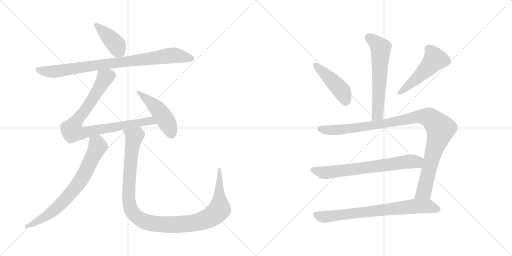
t = 0.00 s
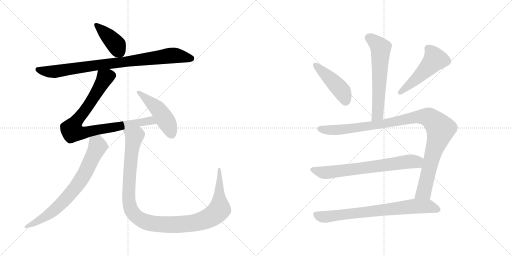
t = 2.00 s
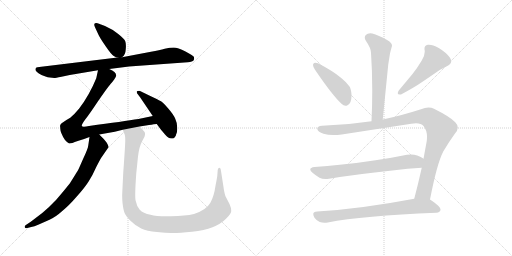
t = 4.00 s
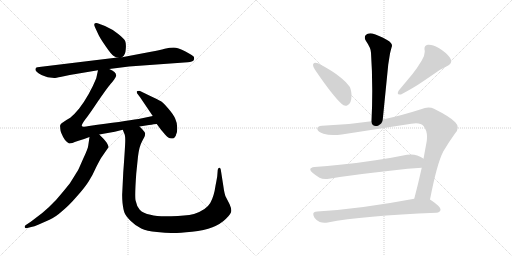
t = 5.99 s
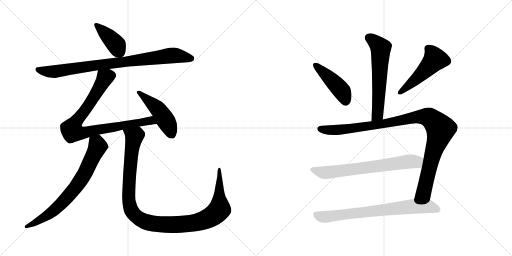
t = 7.99 s
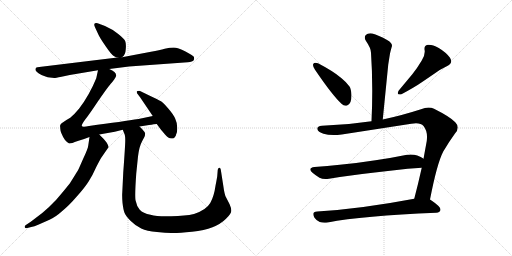
t = 9.99 s

The animated SVG that drew these frames (rendered in a browser with its animation timeline set to each time). Animation: 12 CSS @keyframes rules; one cycle of 9.99 s.

<svg version="1.1" viewBox="0 0 2048 1024" xmlns="http://www.w3.org/2000/svg">
  <g stroke="lightgray" stroke-dasharray="1,1" stroke-width="1" transform="scale(4, 4)">
    <line x1="0" y1="0" x2="256" y2="256"></line>
    <line x1="256" y1="0" x2="0" y2="256"></line>
    <line x1="128" y1="0" x2="128" y2="256"></line>
    <line x1="0" y1="128" x2="256" y2="128"></line>
    <line x1="256" y1="0" x2="512" y2="256"></line>
    <line x1="512" y1="0" x2="256" y2="256"></line>
    <line x1="384" y1="0" x2="384" y2="256"></line>
    <line x1="256" y1="128" x2="512" y2="128"></line>
  </g>
<g transform="scale(1, -1) translate(0, -850)">
   <style type="text/css">
    @keyframes keyframes0 {
      from {
       stroke: black;
       stroke-dashoffset: 409;
       stroke-width: 128;
       }
       57% {
       animation-timing-function: step-end;
       stroke: black;
       stroke-dashoffset: 0;
       stroke-width: 128;
       }
       to {
       stroke: black;
       stroke-width: 1024;
       }
       }
       #make-me-a-hanzi-animation-0 {
         animation: keyframes0 0.582845s both;
         animation-delay: 0.000000s;
         animation-timing-function: linear;
       }
    @keyframes keyframes1 {
      from {
       stroke: black;
       stroke-dashoffset: 876;
       stroke-width: 128;
       }
       74% {
       animation-timing-function: step-end;
       stroke: black;
       stroke-dashoffset: 0;
       stroke-width: 128;
       }
       to {
       stroke: black;
       stroke-width: 1024;
       }
       }
       #make-me-a-hanzi-animation-1 {
         animation: keyframes1 0.962891s both;
         animation-delay: 0.582845s;
         animation-timing-function: linear;
       }
    @keyframes keyframes2 {
      from {
       stroke: black;
       stroke-dashoffset: 873;
       stroke-width: 128;
       }
       74% {
       animation-timing-function: step-end;
       stroke: black;
       stroke-dashoffset: 0;
       stroke-width: 128;
       }
       to {
       stroke: black;
       stroke-width: 1024;
       }
       }
       #make-me-a-hanzi-animation-2 {
         animation: keyframes2 0.960449s both;
         animation-delay: 1.545736s;
         animation-timing-function: linear;
       }
    @keyframes keyframes3 {
      from {
       stroke: black;
       stroke-dashoffset: 480;
       stroke-width: 128;
       }
       61% {
       animation-timing-function: step-end;
       stroke: black;
       stroke-dashoffset: 0;
       stroke-width: 128;
       }
       to {
       stroke: black;
       stroke-width: 1024;
       }
       }
       #make-me-a-hanzi-animation-3 {
         animation: keyframes3 0.640625s both;
         animation-delay: 2.506185s;
         animation-timing-function: linear;
       }
    @keyframes keyframes4 {
      from {
       stroke: black;
       stroke-dashoffset: 738;
       stroke-width: 128;
       }
       71% {
       animation-timing-function: step-end;
       stroke: black;
       stroke-dashoffset: 0;
       stroke-width: 128;
       }
       to {
       stroke: black;
       stroke-width: 1024;
       }
       }
       #make-me-a-hanzi-animation-4 {
         animation: keyframes4 0.850586s both;
         animation-delay: 3.146810s;
         animation-timing-function: linear;
       }
    @keyframes keyframes5 {
      from {
       stroke: black;
       stroke-dashoffset: 1147;
       stroke-width: 128;
       }
       79% {
       animation-timing-function: step-end;
       stroke: black;
       stroke-dashoffset: 0;
       stroke-width: 128;
       }
       to {
       stroke: black;
       stroke-width: 1024;
       }
       }
       #make-me-a-hanzi-animation-5 {
         animation: keyframes5 1.183431s both;
         animation-delay: 3.997396s;
         animation-timing-function: linear;
       }
    @keyframes keyframes6 {
      from {
       stroke: black;
       stroke-dashoffset: 609;
       stroke-width: 128;
       }
       66% {
       animation-timing-function: step-end;
       stroke: black;
       stroke-dashoffset: 0;
       stroke-width: 128;
       }
       to {
       stroke: black;
       stroke-width: 1024;
       }
       }
       #make-me-a-hanzi-animation-6 {
         animation: keyframes6 0.745605s both;
         animation-delay: 5.180827s;
         animation-timing-function: linear;
       }
    @keyframes keyframes7 {
      from {
       stroke: black;
       stroke-dashoffset: 449;
       stroke-width: 128;
       }
       59% {
       animation-timing-function: step-end;
       stroke: black;
       stroke-dashoffset: 0;
       stroke-width: 128;
       }
       to {
       stroke: black;
       stroke-width: 1024;
       }
       }
       #make-me-a-hanzi-animation-7 {
         animation: keyframes7 0.615397s both;
         animation-delay: 5.926432s;
         animation-timing-function: linear;
       }
    @keyframes keyframes8 {
      from {
       stroke: black;
       stroke-dashoffset: 502;
       stroke-width: 128;
       }
       62% {
       animation-timing-function: step-end;
       stroke: black;
       stroke-dashoffset: 0;
       stroke-width: 128;
       }
       to {
       stroke: black;
       stroke-width: 1024;
       }
       }
       #make-me-a-hanzi-animation-8 {
         animation: keyframes8 0.658529s both;
         animation-delay: 6.541829s;
         animation-timing-function: linear;
       }
    @keyframes keyframes9 {
      from {
       stroke: black;
       stroke-dashoffset: 1058;
       stroke-width: 128;
       }
       77% {
       animation-timing-function: step-end;
       stroke: black;
       stroke-dashoffset: 0;
       stroke-width: 128;
       }
       to {
       stroke: black;
       stroke-width: 1024;
       }
       }
       #make-me-a-hanzi-animation-9 {
         animation: keyframes9 1.111003s both;
         animation-delay: 7.200358s;
         animation-timing-function: linear;
       }
    @keyframes keyframes10 {
      from {
       stroke: black;
       stroke-dashoffset: 697;
       stroke-width: 128;
       }
       69% {
       animation-timing-function: step-end;
       stroke: black;
       stroke-dashoffset: 0;
       stroke-width: 128;
       }
       to {
       stroke: black;
       stroke-width: 1024;
       }
       }
       #make-me-a-hanzi-animation-10 {
         animation: keyframes10 0.817220s both;
         animation-delay: 8.311361s;
         animation-timing-function: linear;
       }
    @keyframes keyframes11 {
      from {
       stroke: black;
       stroke-dashoffset: 748;
       stroke-width: 128;
       }
       71% {
       animation-timing-function: step-end;
       stroke: black;
       stroke-dashoffset: 0;
       stroke-width: 128;
       }
       to {
       stroke: black;
       stroke-width: 1024;
       }
       }
       #make-me-a-hanzi-animation-11 {
         animation: keyframes11 0.858724s both;
         animation-delay: 9.128581s;
         animation-timing-function: linear;
       }
</style>
<path d="M 488.0 621.0 Q 502.0 630.0 503.0 653.0 Q 505.0 675.0 501.0 685.0 Q 497.0 695.0 473.0 714.0 Q 450.0 733.0 420.0 746.0 L 396.0 755.0 Q 390.0 758.0 385.0 758.0 Q 372.0 759.0 380.0 741.0 L 393.0 713.0 Q 399.0 699.0 422.0 666.0 Q 445.0 632.0 455.0 626.0 Q 465.0 620.0 470.0 620.0 C 483.0 617.0 483.0 617.0 488.0 621.0 Z" fill="lightgray"></path> 
<path d="M 437.0 574.0 L 516.0 584.0 L 751.0 601.0 Q 771.0 603.0 774.0 608.0 Q 778.0 612.0 776.0 622.0 Q 774.0 627.0 742.0 644.0 Q 711.0 660.0 695.0 660.0 Q 680.0 660.0 659.0 655.0 Q 639.0 649.0 604.0 643.0 L 488.0 621.0 L 470.0 620.0 L 157.0 582.0 Q 142.0 582.0 142.0 573.0 Q 140.0 567.0 154.0 557.0 Q 168.0 547.0 182.0 544.0 L 191.0 541.0 L 217.0 538.0 Q 221.0 538.0 246.0 543.0 L 279.0 550.0 L 392.0 569.0 L 437.0 574.0 Z" fill="lightgray"></path> 
<path d="M 558.0 344.0 L 596.0 350.0 Q 600.0 351.0 627.0 354.0 C 657.0 357.0 640.0 392.0 611.0 386.0 L 554.0 374.0 Q 496.0 365.0 356.0 346.0 Q 328.0 340.0 327.0 347.0 Q 327.0 353.0 340.0 371.0 Q 354.0 388.0 390.0 442.0 Q 427.0 496.0 443.0 515.0 Q 460.0 534.0 464.0 545.0 Q 468.0 562.0 437.0 574.0 C 410.0 588.0 398.0 595.0 392.0 569.0 L 385.0 537.0 Q 358.0 470.0 316.0 415.0 Q 297.0 392.0 281.0 379.0 Q 246.0 359.0 243.0 353.0 Q 239.0 349.0 241.0 339.0 Q 240.0 321.0 260.0 290.0 Q 271.0 278.0 275.0 277.0 Q 279.0 275.0 290.0 278.0 Q 296.0 282.0 314.0 287.0 Q 333.0 292.0 358.0 302.0 L 397.0 312.0 L 459.0 323.0 L 491.0 331.0 L 558.0 344.0 Z" fill="lightgray"></path> 
<path d="M 627.0 354.0 L 644.0 331.0 Q 662.0 310.0 669.0 303.0 Q 676.0 296.0 684.0 296.0 Q 693.0 296.0 695.0 297.0 Q 697.0 298.0 700.0 303.0 Q 703.0 304.0 705.0 314.0 Q 709.0 320.0 709.0 339.0 Q 709.0 358.0 701.0 375.0 Q 694.0 392.0 673.0 416.0 Q 653.0 439.0 644.0 445.0 Q 635.0 450.0 593.0 470.0 L 560.0 486.0 Q 556.0 488.0 547.0 485.0 Q 547.0 476.0 549.0 476.0 L 561.0 460.0 L 611.0 386.0 L 627.0 354.0 Z" fill="lightgray"></path> 
<path d="M 358.0 302.0 L 353.0 268.0 Q 352.0 256.0 334.0 218.0 L 315.0 175.0 Q 313.0 170.0 279.0 116.0 Q 256.0 87.0 225.0 51.0 Q 195.0 19.0 169.0 -2.0 L 123.0 -37.0 L 102.0 -51.0 Q 98.0 -55.0 99.0 -59.0 Q 101.0 -64.0 109.0 -62.0 L 125.0 -58.0 Q 136.0 -57.0 155.0 -48.0 L 198.0 -29.0 Q 221.0 -19.0 248.0 5.0 Q 276.0 28.0 308.0 65.0 Q 341.0 102.0 355.0 125.0 Q 370.0 148.0 386.0 184.0 Q 403.0 217.0 407.0 222.0 L 434.0 261.0 Q 436.0 263.0 427.0 279.0 L 415.0 294.0 L 397.0 312.0 C 376.0 333.0 362.0 332.0 358.0 302.0 Z" fill="lightgray"></path> 
<path d="M 493.0 160.0 L 489.0 78.0 Q 488.0 66.0 490.0 39.0 Q 493.0 12.0 498.0 -1.0 Q 503.0 -14.0 523.0 -34.0 Q 543.0 -54.0 565.0 -64.0 Q 587.0 -74.0 628.0 -78.0 Q 670.0 -83.0 694.0 -82.0 Q 718.0 -82.0 768.0 -77.0 Q 818.0 -72.0 850.0 -59.0 Q 883.0 -46.0 904.0 -25.0 Q 925.0 -5.0 925.0 6.0 Q 926.0 16.0 918.0 34.0 L 904.0 61.0 Q 898.0 71.0 893.0 108.0 L 883.0 172.0 Q 882.0 179.0 877.0 179.0 Q 873.0 179.0 871.0 171.0 L 869.0 146.0 Q 869.0 143.0 862.0 107.0 Q 856.0 64.0 841.0 38.0 Q 826.0 11.0 776.0 -6.0 Q 741.0 -14.0 685.0 -15.0 Q 630.0 -17.0 602.0 -9.0 Q 572.0 -3.0 559.0 11.0 Q 547.0 24.0 543.0 46.0 Q 538.0 57.0 545.0 156.0 L 552.0 224.0 Q 557.0 265.0 569.0 286.0 L 578.0 303.0 Q 581.0 311.0 580.0 318.0 Q 579.0 324.0 558.0 344.0 C 538.0 366.0 481.0 359.0 491.0 331.0 L 497.0 316.0 Q 501.0 310.0 501.0 289.0 Q 501.0 268.0 493.0 160.0 Z" fill="lightgray"></path> 
<path d="M 1531.0 372.0 L 1553.0 592.0 L 1560.0 636.0 Q 1564.0 653.0 1567.0 663.0 Q 1568.0 665.0 1568.0 667.0 Q 1568.0 679.0 1550.0 689.0 Q 1513.0 710.0 1489.0 716.0 Q 1485.0 717.0 1481.0 717.0 Q 1470.0 717.0 1463.0 710.0 Q 1459.0 705.0 1459.0 699.0 Q 1459.0 693.0 1464.0 686.0 Q 1484.0 657.0 1484.0 639.0 Q 1489.0 566.0 1489.0 487.0 Q 1489.0 428.0 1486.0 365.0 C 1485.0 335.0 1528.0 342.0 1531.0 372.0 Z" fill="lightgray"></path> 
<path d="M 1253.0 594.0 Q 1252.0 592.0 1252.0 590.0 Q 1252.0 583.0 1260.0 571.0 Q 1330.0 468.0 1366.0 435.0 Q 1374.0 427.0 1382.0 427.0 Q 1386.0 427.0 1390.0 429.0 Q 1406.0 436.0 1406.0 468.0 L 1406.0 472.0 Q 1404.0 495.0 1398.0 504.0 Q 1387.0 520.0 1365.0 538.0 Q 1332.0 566.0 1272.0 597.0 Q 1266.0 599.0 1262.0 599.0 Q 1255.0 599.0 1253.0 594.0 Z" fill="lightgray"></path> 
<path d="M 1789.0 586.0 Q 1805.0 594.0 1805.0 605.0 Q 1805.0 611.0 1800.0 619.0 Q 1785.0 640.0 1755.0 658.0 Q 1731.0 671.0 1716.0 671.0 L 1711.0 671.0 Q 1698.0 668.0 1698.0 657.0 L 1698.0 652.0 Q 1699.0 648.0 1699.0 643.0 Q 1699.0 627.0 1687.0 608.0 Q 1668.0 576.0 1650.0 554.0 L 1595.0 488.0 Q 1591.0 481.0 1591.0 477.0 Q 1591.0 472.0 1599.0 472.0 L 1604.0 472.0 Q 1660.0 502.0 1690.0 523.0 L 1737.0 555.0 Q 1761.0 573.0 1789.0 586.0 Z" fill="lightgray"></path> 
<path d="M 1645.0 355.0 Q 1656.0 357.0 1664.0 357.0 Q 1685.0 357.0 1694.0 346.0 Q 1708.0 329.0 1708.0 303.0 Q 1708.0 295.0 1707.0 286.0 L 1694.0 215.0 L 1687.0 179.0 Q 1672.0 112.0 1657.0 55.0 C 1649.0 26.0 1714.0 23.0 1720.0 52.0 Q 1748.0 196.0 1773.0 244.0 Q 1796.0 283.0 1820.0 316.0 Q 1831.0 328.0 1831.0 340.0 Q 1831.0 351.0 1821.0 361.0 Q 1802.0 382.0 1736.0 415.0 Q 1726.0 420.0 1714.0 420.0 Q 1700.0 420.0 1684.0 413.0 Q 1603.0 387.0 1531.0 372.0 L 1486.0 365.0 Q 1388.0 350.0 1288.0 347.0 Q 1269.0 346.0 1269.0 335.0 L 1269.0 334.0 Q 1272.0 322.0 1294.0 315.0 Q 1311.0 310.0 1334.0 310.0 Q 1349.0 310.0 1367.0 312.0 L 1645.0 355.0 Z" fill="lightgray"></path> 
<path d="M 1694.0 215.0 L 1693.0 216.0 Q 1685.0 222.0 1669.0 228.0 Q 1657.0 232.0 1644.0 232.0 Q 1636.0 232.0 1628.0 231.0 Q 1565.0 218.0 1502.0 209.0 Q 1426.0 197.0 1359.0 191.0 Q 1310.0 185.0 1258.0 182.0 Q 1241.0 180.0 1241.0 172.0 Q 1241.0 167.0 1250.0 159.0 Q 1263.0 148.0 1278.0 139.0 Q 1288.0 134.0 1302.0 134.0 Q 1309.0 134.0 1316.0 135.0 Q 1425.0 153.0 1569.0 168.0 Q 1633.0 176.0 1687.0 179.0 C 1717.0 181.0 1719.0 199.0 1694.0 215.0 Z" fill="lightgray"></path> 
<path d="M 1657.0 55.0 Q 1440.0 14.0 1269.0 4.0 Q 1253.0 3.0 1253.0 -6.0 Q 1253.0 -12.0 1258.0 -21.0 Q 1267.0 -34.0 1279.0 -38.0 Q 1288.0 -41.0 1298.0 -41.0 Q 1304.0 -41.0 1311.0 -40.0 Q 1450.0 -13.0 1745.0 -1.0 Q 1761.0 1.0 1762.0 11.0 L 1762.0 12.0 Q 1762.0 24.0 1723.0 50.0 L 1720.0 52.0 C 1703.0 64.0 1686.0 61.0 1657.0 55.0 Z" fill="lightgray"></path> 
      <clipPath id="make-me-a-hanzi-clip-0">
      <path d="M 488.0 621.0 Q 502.0 630.0 503.0 653.0 Q 505.0 675.0 501.0 685.0 Q 497.0 695.0 473.0 714.0 Q 450.0 733.0 420.0 746.0 L 396.0 755.0 Q 390.0 758.0 385.0 758.0 Q 372.0 759.0 380.0 741.0 L 393.0 713.0 Q 399.0 699.0 422.0 666.0 Q 445.0 632.0 455.0 626.0 Q 465.0 620.0 470.0 620.0 C 483.0 617.0 483.0 617.0 488.0 621.0 Z" fill="lightgray"></path>
      </clipPath>
      <path clip-path="url(#make-me-a-hanzi-clip-0)" d="M 385.0 749.0 L 465.0 672.0 L 483.0 634.0 " fill="none" id="make-me-a-hanzi-animation-0" stroke-dasharray="281 562" stroke-linecap="round"></path>

      <clipPath id="make-me-a-hanzi-clip-1">
      <path d="M 437.0 574.0 L 516.0 584.0 L 751.0 601.0 Q 771.0 603.0 774.0 608.0 Q 778.0 612.0 776.0 622.0 Q 774.0 627.0 742.0 644.0 Q 711.0 660.0 695.0 660.0 Q 680.0 660.0 659.0 655.0 Q 639.0 649.0 604.0 643.0 L 488.0 621.0 L 470.0 620.0 L 157.0 582.0 Q 142.0 582.0 142.0 573.0 Q 140.0 567.0 154.0 557.0 Q 168.0 547.0 182.0 544.0 L 191.0 541.0 L 217.0 538.0 Q 221.0 538.0 246.0 543.0 L 279.0 550.0 L 392.0 569.0 L 437.0 574.0 Z" fill="lightgray"></path>
      </clipPath>
      <path clip-path="url(#make-me-a-hanzi-clip-1)" d="M 152.0 572.0 L 181.0 565.0 L 230.0 565.0 L 683.0 628.0 L 766.0 616.0 " fill="none" id="make-me-a-hanzi-animation-1" stroke-dasharray="748 1496" stroke-linecap="round"></path>

      <clipPath id="make-me-a-hanzi-clip-2">
      <path d="M 558.0 344.0 L 596.0 350.0 Q 600.0 351.0 627.0 354.0 C 657.0 357.0 640.0 392.0 611.0 386.0 L 554.0 374.0 Q 496.0 365.0 356.0 346.0 Q 328.0 340.0 327.0 347.0 Q 327.0 353.0 340.0 371.0 Q 354.0 388.0 390.0 442.0 Q 427.0 496.0 443.0 515.0 Q 460.0 534.0 464.0 545.0 Q 468.0 562.0 437.0 574.0 C 410.0 588.0 398.0 595.0 392.0 569.0 L 385.0 537.0 Q 358.0 470.0 316.0 415.0 Q 297.0 392.0 281.0 379.0 Q 246.0 359.0 243.0 353.0 Q 239.0 349.0 241.0 339.0 Q 240.0 321.0 260.0 290.0 Q 271.0 278.0 275.0 277.0 Q 279.0 275.0 290.0 278.0 Q 296.0 282.0 314.0 287.0 Q 333.0 292.0 358.0 302.0 L 397.0 312.0 L 459.0 323.0 L 491.0 331.0 L 558.0 344.0 Z" fill="lightgray"></path>
      </clipPath>
      <path clip-path="url(#make-me-a-hanzi-clip-2)" d="M 400.0 562.0 L 418.0 535.0 L 346.0 416.0 L 290.0 342.0 L 290.0 325.0 L 342.0 320.0 L 593.0 367.0 L 608.0 365.0 L 616.0 355.0 " fill="none" id="make-me-a-hanzi-animation-2" stroke-dasharray="745 1490" stroke-linecap="round"></path>

      <clipPath id="make-me-a-hanzi-clip-3">
      <path d="M 627.0 354.0 L 644.0 331.0 Q 662.0 310.0 669.0 303.0 Q 676.0 296.0 684.0 296.0 Q 693.0 296.0 695.0 297.0 Q 697.0 298.0 700.0 303.0 Q 703.0 304.0 705.0 314.0 Q 709.0 320.0 709.0 339.0 Q 709.0 358.0 701.0 375.0 Q 694.0 392.0 673.0 416.0 Q 653.0 439.0 644.0 445.0 Q 635.0 450.0 593.0 470.0 L 560.0 486.0 Q 556.0 488.0 547.0 485.0 Q 547.0 476.0 549.0 476.0 L 561.0 460.0 L 611.0 386.0 L 627.0 354.0 Z" fill="lightgray"></path>
      </clipPath>
      <path clip-path="url(#make-me-a-hanzi-clip-3)" d="M 554.0 482.0 L 642.0 400.0 L 677.0 343.0 L 689.0 308.0 " fill="none" id="make-me-a-hanzi-animation-3" stroke-dasharray="352 704" stroke-linecap="round"></path>

      <clipPath id="make-me-a-hanzi-clip-4">
      <path d="M 358.0 302.0 L 353.0 268.0 Q 352.0 256.0 334.0 218.0 L 315.0 175.0 Q 313.0 170.0 279.0 116.0 Q 256.0 87.0 225.0 51.0 Q 195.0 19.0 169.0 -2.0 L 123.0 -37.0 L 102.0 -51.0 Q 98.0 -55.0 99.0 -59.0 Q 101.0 -64.0 109.0 -62.0 L 125.0 -58.0 Q 136.0 -57.0 155.0 -48.0 L 198.0 -29.0 Q 221.0 -19.0 248.0 5.0 Q 276.0 28.0 308.0 65.0 Q 341.0 102.0 355.0 125.0 Q 370.0 148.0 386.0 184.0 Q 403.0 217.0 407.0 222.0 L 434.0 261.0 Q 436.0 263.0 427.0 279.0 L 415.0 294.0 L 397.0 312.0 C 376.0 333.0 362.0 332.0 358.0 302.0 Z" fill="lightgray"></path>
      </clipPath>
      <path clip-path="url(#make-me-a-hanzi-clip-4)" d="M 367.0 295.0 L 388.0 276.0 L 390.0 262.0 L 344.0 165.0 L 305.0 103.0 L 205.0 -1.0 L 142.0 -41.0 L 105.0 -57.0 " fill="none" id="make-me-a-hanzi-animation-4" stroke-dasharray="610 1220" stroke-linecap="round"></path>

      <clipPath id="make-me-a-hanzi-clip-5">
      <path d="M 493.0 160.0 L 489.0 78.0 Q 488.0 66.0 490.0 39.0 Q 493.0 12.0 498.0 -1.0 Q 503.0 -14.0 523.0 -34.0 Q 543.0 -54.0 565.0 -64.0 Q 587.0 -74.0 628.0 -78.0 Q 670.0 -83.0 694.0 -82.0 Q 718.0 -82.0 768.0 -77.0 Q 818.0 -72.0 850.0 -59.0 Q 883.0 -46.0 904.0 -25.0 Q 925.0 -5.0 925.0 6.0 Q 926.0 16.0 918.0 34.0 L 904.0 61.0 Q 898.0 71.0 893.0 108.0 L 883.0 172.0 Q 882.0 179.0 877.0 179.0 Q 873.0 179.0 871.0 171.0 L 869.0 146.0 Q 869.0 143.0 862.0 107.0 Q 856.0 64.0 841.0 38.0 Q 826.0 11.0 776.0 -6.0 Q 741.0 -14.0 685.0 -15.0 Q 630.0 -17.0 602.0 -9.0 Q 572.0 -3.0 559.0 11.0 Q 547.0 24.0 543.0 46.0 Q 538.0 57.0 545.0 156.0 L 552.0 224.0 Q 557.0 265.0 569.0 286.0 L 578.0 303.0 Q 581.0 311.0 580.0 318.0 Q 579.0 324.0 558.0 344.0 C 538.0 366.0 481.0 359.0 491.0 331.0 L 497.0 316.0 Q 501.0 310.0 501.0 289.0 Q 501.0 268.0 493.0 160.0 Z" fill="lightgray"></path>
      </clipPath>
      <path clip-path="url(#make-me-a-hanzi-clip-5)" d="M 498.0 330.0 L 536.0 303.0 L 519.0 170.0 L 515.0 49.0 L 520.0 21.0 L 538.0 -9.0 L 574.0 -34.0 L 627.0 -46.0 L 723.0 -48.0 L 786.0 -40.0 L 853.0 -12.0 L 878.0 13.0 L 877.0 173.0 " fill="none" id="make-me-a-hanzi-animation-5" stroke-dasharray="1019 2038" stroke-linecap="round"></path>

      <clipPath id="make-me-a-hanzi-clip-6">
      <path d="M 1531.0 372.0 L 1553.0 592.0 L 1560.0 636.0 Q 1564.0 653.0 1567.0 663.0 Q 1568.0 665.0 1568.0 667.0 Q 1568.0 679.0 1550.0 689.0 Q 1513.0 710.0 1489.0 716.0 Q 1485.0 717.0 1481.0 717.0 Q 1470.0 717.0 1463.0 710.0 Q 1459.0 705.0 1459.0 699.0 Q 1459.0 693.0 1464.0 686.0 Q 1484.0 657.0 1484.0 639.0 Q 1489.0 566.0 1489.0 487.0 Q 1489.0 428.0 1486.0 365.0 C 1485.0 335.0 1528.0 342.0 1531.0 372.0 Z" fill="lightgray"></path>
      </clipPath>
      <path clip-path="url(#make-me-a-hanzi-clip-6)" d="M 1476.0 699.0 L 1523.0 658.0 L 1511.0 398.0 L 1493.0 373.0 " fill="none" id="make-me-a-hanzi-animation-6" stroke-dasharray="481 962" stroke-linecap="round"></path>

      <clipPath id="make-me-a-hanzi-clip-7">
      <path d="M 1253.0 594.0 Q 1252.0 592.0 1252.0 590.0 Q 1252.0 583.0 1260.0 571.0 Q 1330.0 468.0 1366.0 435.0 Q 1374.0 427.0 1382.0 427.0 Q 1386.0 427.0 1390.0 429.0 Q 1406.0 436.0 1406.0 468.0 L 1406.0 472.0 Q 1404.0 495.0 1398.0 504.0 Q 1387.0 520.0 1365.0 538.0 Q 1332.0 566.0 1272.0 597.0 Q 1266.0 599.0 1262.0 599.0 Q 1255.0 599.0 1253.0 594.0 Z" fill="lightgray"></path>
      </clipPath>
      <path clip-path="url(#make-me-a-hanzi-clip-7)" d="M 1261.0 590.0 L 1366.0 488.0 L 1382.0 444.0 " fill="none" id="make-me-a-hanzi-animation-7" stroke-dasharray="321 642" stroke-linecap="round"></path>

      <clipPath id="make-me-a-hanzi-clip-8">
      <path d="M 1789.0 586.0 Q 1805.0 594.0 1805.0 605.0 Q 1805.0 611.0 1800.0 619.0 Q 1785.0 640.0 1755.0 658.0 Q 1731.0 671.0 1716.0 671.0 L 1711.0 671.0 Q 1698.0 668.0 1698.0 657.0 L 1698.0 652.0 Q 1699.0 648.0 1699.0 643.0 Q 1699.0 627.0 1687.0 608.0 Q 1668.0 576.0 1650.0 554.0 L 1595.0 488.0 Q 1591.0 481.0 1591.0 477.0 Q 1591.0 472.0 1599.0 472.0 L 1604.0 472.0 Q 1660.0 502.0 1690.0 523.0 L 1737.0 555.0 Q 1761.0 573.0 1789.0 586.0 Z" fill="lightgray"></path>
      </clipPath>
      <path clip-path="url(#make-me-a-hanzi-clip-8)" d="M 1712.0 657.0 L 1733.0 631.0 L 1739.0 611.0 L 1672.0 540.0 L 1599.0 480.0 " fill="none" id="make-me-a-hanzi-animation-8" stroke-dasharray="374 748" stroke-linecap="round"></path>

      <clipPath id="make-me-a-hanzi-clip-9">
      <path d="M 1645.0 355.0 Q 1656.0 357.0 1664.0 357.0 Q 1685.0 357.0 1694.0 346.0 Q 1708.0 329.0 1708.0 303.0 Q 1708.0 295.0 1707.0 286.0 L 1694.0 215.0 L 1687.0 179.0 Q 1672.0 112.0 1657.0 55.0 C 1649.0 26.0 1714.0 23.0 1720.0 52.0 Q 1748.0 196.0 1773.0 244.0 Q 1796.0 283.0 1820.0 316.0 Q 1831.0 328.0 1831.0 340.0 Q 1831.0 351.0 1821.0 361.0 Q 1802.0 382.0 1736.0 415.0 Q 1726.0 420.0 1714.0 420.0 Q 1700.0 420.0 1684.0 413.0 Q 1603.0 387.0 1531.0 372.0 L 1486.0 365.0 Q 1388.0 350.0 1288.0 347.0 Q 1269.0 346.0 1269.0 335.0 L 1269.0 334.0 Q 1272.0 322.0 1294.0 315.0 Q 1311.0 310.0 1334.0 310.0 Q 1349.0 310.0 1367.0 312.0 L 1645.0 355.0 Z" fill="lightgray"></path>
      </clipPath>
      <path clip-path="url(#make-me-a-hanzi-clip-9)" d="M 1280.0 335.0 L 1315.0 329.0 L 1359.0 331.0 L 1527.0 354.0 L 1684.0 384.0 L 1726.0 374.0 L 1762.0 331.0 L 1730.0 230.0 L 1698.0 90.0 L 1665.0 61.0 " fill="none" id="make-me-a-hanzi-animation-9" stroke-dasharray="930 1860" stroke-linecap="round"></path>

      <clipPath id="make-me-a-hanzi-clip-10">
      <path d="M 1694.0 215.0 L 1693.0 216.0 Q 1685.0 222.0 1669.0 228.0 Q 1657.0 232.0 1644.0 232.0 Q 1636.0 232.0 1628.0 231.0 Q 1565.0 218.0 1502.0 209.0 Q 1426.0 197.0 1359.0 191.0 Q 1310.0 185.0 1258.0 182.0 Q 1241.0 180.0 1241.0 172.0 Q 1241.0 167.0 1250.0 159.0 Q 1263.0 148.0 1278.0 139.0 Q 1288.0 134.0 1302.0 134.0 Q 1309.0 134.0 1316.0 135.0 Q 1425.0 153.0 1569.0 168.0 Q 1633.0 176.0 1687.0 179.0 C 1717.0 181.0 1719.0 199.0 1694.0 215.0 Z" fill="lightgray"></path>
      </clipPath>
      <path clip-path="url(#make-me-a-hanzi-clip-10)" d="M 1252.0 170.0 L 1291.0 160.0 L 1333.0 162.0 L 1688.0 210.0 " fill="none" id="make-me-a-hanzi-animation-10" stroke-dasharray="569 1138" stroke-linecap="round"></path>

      <clipPath id="make-me-a-hanzi-clip-11">
      <path d="M 1657.0 55.0 Q 1440.0 14.0 1269.0 4.0 Q 1253.0 3.0 1253.0 -6.0 Q 1253.0 -12.0 1258.0 -21.0 Q 1267.0 -34.0 1279.0 -38.0 Q 1288.0 -41.0 1298.0 -41.0 Q 1304.0 -41.0 1311.0 -40.0 Q 1450.0 -13.0 1745.0 -1.0 Q 1761.0 1.0 1762.0 11.0 L 1762.0 12.0 Q 1762.0 24.0 1723.0 50.0 L 1720.0 52.0 C 1703.0 64.0 1686.0 61.0 1657.0 55.0 Z" fill="lightgray"></path>
      </clipPath>
      <path clip-path="url(#make-me-a-hanzi-clip-11)" d="M 1266.0 -9.0 L 1283.0 -17.0 L 1312.0 -17.0 L 1663.0 25.0 L 1717.0 24.0 L 1752.0 12.0 " fill="none" id="make-me-a-hanzi-animation-11" stroke-dasharray="620 1240" stroke-linecap="round"></path>

</g>
</svg>
